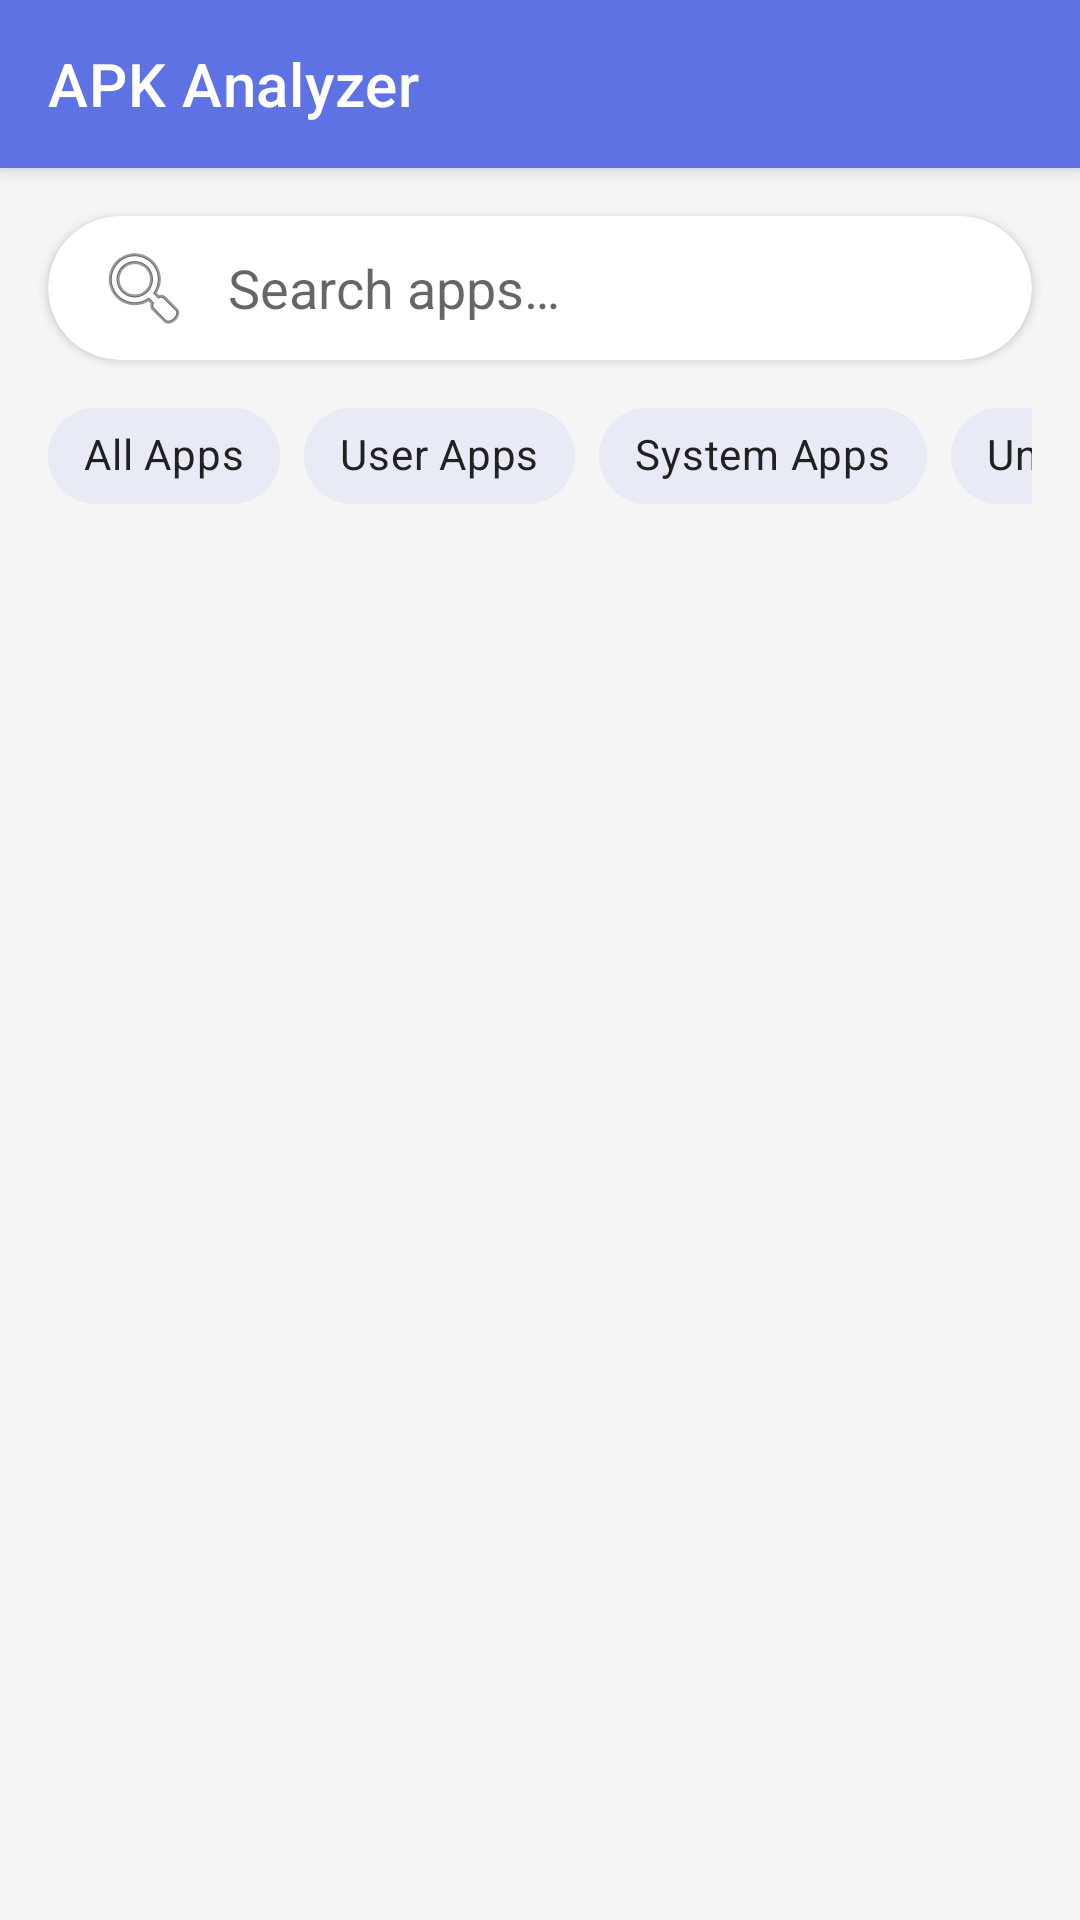

Reconstruct the res/layout file that produces this screen, plus the resources it refers to.
<!-- AndroidManifest.xml: application theme Theme.ApkAnalyzer -->
<!-- res/layout/activity_main.xml -->
<?xml version="1.0" encoding="utf-8"?>
<androidx.constraintlayout.widget.ConstraintLayout 
    xmlns:android="http://schemas.android.com/apk/res/android"
    xmlns:app="http://schemas.android.com/apk/res-auto"
    xmlns:tools="http://schemas.android.com/tools"
    android:layout_width="match_parent"
    android:layout_height="match_parent"
    android:background="?attr/android:windowBackground"
    tools:context=".ui.MainActivity">

    
    <com.google.android.material.appbar.MaterialToolbar
        android:id="@+id/toolbar"
        style="@style/ToolbarStyle"
        android:layout_width="match_parent"
        android:layout_height="?attr/actionBarSize"
        app:layout_constraintTop_toTopOf="parent"
        app:title="@string/app_name"
        app:titleTextColor="@color/white" />

    
    <com.google.android.material.card.MaterialCardView
        android:id="@+id/searchCard"
        android:layout_width="match_parent"
        android:layout_height="wrap_content"
        android:layout_margin="16dp"
        app:cardCornerRadius="24dp"
        app:cardElevation="2dp"
        app:layout_constraintTop_toBottomOf="@id/toolbar">

        <EditText
            android:id="@+id/searchEditText"
            android:layout_width="match_parent"
            android:layout_height="48dp"
            android:background="@android:color/transparent"
            android:drawableStart="@android:drawable/ic_menu_search"
            android:drawablePadding="12dp"
            android:hint="@string/search_apps"
            android:imeOptions="actionSearch"
            android:inputType="text"
            android:paddingStart="16dp"
            android:paddingEnd="16dp"
            android:singleLine="true" />
    </com.google.android.material.card.MaterialCardView>

    
    <HorizontalScrollView
        android:id="@+id/filterScrollView"
        android:layout_width="match_parent"
        android:layout_height="wrap_content"
        android:paddingStart="16dp"
        android:paddingEnd="16dp"
        android:paddingTop="8dp"
        android:paddingBottom="8dp"
        android:scrollbars="none"
        app:layout_constraintTop_toBottomOf="@id/searchCard">

        <com.google.android.material.chip.ChipGroup
            android:id="@+id/filterChipGroup"
            android:layout_width="wrap_content"
            android:layout_height="wrap_content"
            app:singleSelection="true"
            app:selectionRequired="true">

            <com.google.android.material.chip.Chip
                android:id="@+id/chipAll"
                style="@style/ChipStyle"
                android:layout_width="wrap_content"
                android:layout_height="wrap_content"
                android:checked="true"
                android:text="@string/filter_all" />

            <com.google.android.material.chip.Chip
                android:id="@+id/chipUser"
                style="@style/ChipStyle"
                android:layout_width="wrap_content"
                android:layout_height="wrap_content"
                android:text="@string/filter_user" />

            <com.google.android.material.chip.Chip
                android:id="@+id/chipSystem"
                style="@style/ChipStyle"
                android:layout_width="wrap_content"
                android:layout_height="wrap_content"
                android:text="@string/filter_system" />

            <com.google.android.material.chip.Chip
                android:id="@+id/chipUnknown"
                style="@style/ChipStyle"
                android:layout_width="wrap_content"
                android:layout_height="wrap_content"
                android:text="@string/filter_unknown" />

        </com.google.android.material.chip.ChipGroup>
    </HorizontalScrollView>

    
    <TextView
        android:id="@+id/appCountTextView"
        android:layout_width="wrap_content"
        android:layout_height="wrap_content"
        android:layout_marginStart="16dp"
        android:layout_marginTop="8dp"
        android:textSize="14sp"
        android:textStyle="bold"
        app:layout_constraintStart_toStartOf="parent"
        app:layout_constraintTop_toBottomOf="@id/filterScrollView"
        tools:text="24 apps installed" />

    
    <androidx.recyclerview.widget.RecyclerView
        android:id="@+id/appsRecyclerView"
        android:layout_width="match_parent"
        android:layout_height="0dp"
        android:layout_marginTop="8dp"
        android:clipToPadding="false"
        android:paddingBottom="16dp"
        app:layoutManager="androidx.recyclerview.widget.GridLayoutManager"
        app:layout_constraintBottom_toBottomOf="parent"
        app:layout_constraintTop_toBottomOf="@id/appCountTextView"
        app:spanCount="4"
        tools:listitem="@layout/item_app" />

    
    <ProgressBar
        android:id="@+id/progressBar"
        android:layout_width="wrap_content"
        android:layout_height="wrap_content"
        android:visibility="gone"
        app:layout_constraintBottom_toBottomOf="parent"
        app:layout_constraintEnd_toEndOf="parent"
        app:layout_constraintStart_toStartOf="parent"
        app:layout_constraintTop_toTopOf="parent" />

</androidx.constraintlayout.widget.ConstraintLayout>
<!-- res/layout/item_app.xml (included above) -->
<?xml version="1.0" encoding="utf-8"?>
<com.google.android.material.card.MaterialCardView 
    xmlns:android="http://schemas.android.com/apk/res/android"
    xmlns:app="http://schemas.android.com/apk/res-auto"
    xmlns:tools="http://schemas.android.com/tools"
    android:layout_width="match_parent"
    android:layout_height="wrap_content"
    android:layout_margin="8dp"
    android:clickable="true"
    android:focusable="true"
    android:foreground="?attr/selectableItemBackground"
    app:cardCornerRadius="12dp"
    app:cardElevation="2dp">

    <LinearLayout
        android:layout_width="match_parent"
        android:layout_height="wrap_content"
        android:gravity="center"
        android:orientation="vertical"
        android:padding="12dp">

        <ImageView
            android:id="@+id/appIcon"
            android:layout_width="56dp"
            android:layout_height="56dp"
            android:contentDescription="@string/app_name"
            tools:src="@mipmap/ic_launcher" />

        <TextView
            android:id="@+id/appName"
            android:layout_width="match_parent"
            android:layout_height="wrap_content"
            android:layout_marginTop="8dp"
            android:ellipsize="end"
            android:gravity="center"
            android:maxLines="2"
            android:textSize="13sp"
            android:textStyle="bold"
            tools:text="Chrome" />

    </LinearLayout>

</com.google.android.material.card.MaterialCardView>
<!-- resources referenced by this layout -->
<resources>
  <color name="white">#FFFFFF</color>
  <string name="app_name">APK Analyzer</string>
  <string name="filter_all">All Apps</string>
  <string name="filter_system">System Apps</string>
  <string name="filter_unknown">Unknown Source</string>
  <string name="filter_user">User Apps</string>
  <string name="search_apps">Search apps…</string>
  <style name="ChipStyle" parent="Widget.MaterialComponents.Chip.Choice">
          <item name="chipBackgroundColor">@color/chip_background_light</item>
          <item name="android:textColor">@color/text_primary_light</item>
          <item name="chipStrokeWidth">0dp</item>
      </style>
  <style name="ToolbarStyle" parent="Widget.MaterialComponents.Toolbar.Primary">
          <item name="titleTextColor">@color/white</item>
          <item name="android:background">@color/primary</item>
          <item name="elevation">4dp</item>
      </style>
  <style name="Theme.ApkAnalyzer" parent="Theme.MaterialComponents.Light.NoActionBar">
          <item name="colorPrimary">@color/primary</item>
          <item name="colorPrimaryDark">@color/primary_dark</item>
          <item name="colorAccent">@color/accent</item>
          <item name="android:windowBackground">@color/background_light</item>
          <item name="android:statusBarColor">@color/primary</item>
          <item name="android:navigationBarColor">@color/background_light</item>
          <item name="android:windowLightStatusBar">false</item>
      </style>
  <color name="chip_background_light">#E8EAF6</color>
  <color name="text_primary_light">#212121</color>
  <color name="primary">#5E72E4</color>
  <color name="primary_dark">#4C63D2</color>
  <color name="accent">#FF4081</color>
  <color name="background_light">#F5F5F5</color>
</resources>
